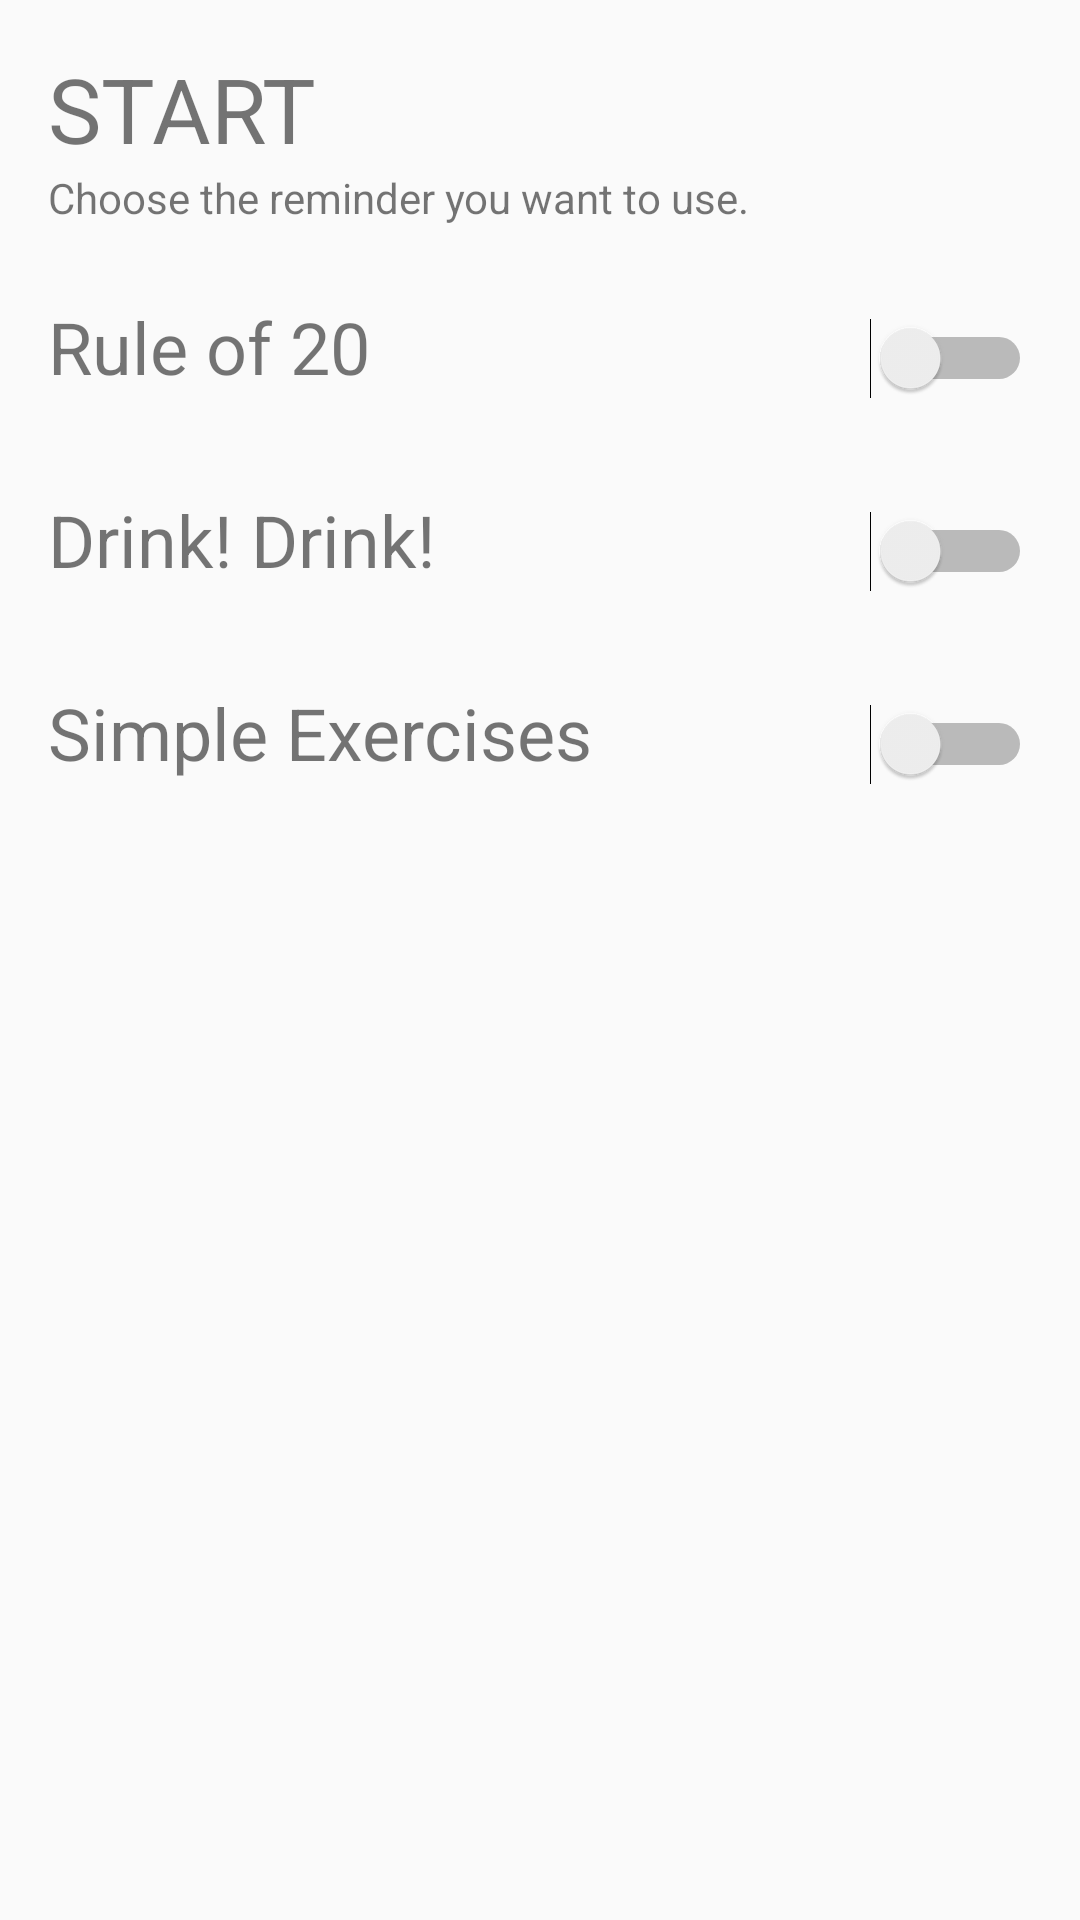

This screen was rendered from an Android layout file. Write that file and the resources it references.
<!-- AndroidManifest.xml: application theme AppTheme -->
<!-- res/layout/activity_times_up.xml -->
<?xml version="1.0" encoding="utf-8"?>
<android.support.constraint.ConstraintLayout xmlns:android="http://schemas.android.com/apk/res/android"
    xmlns:app="http://schemas.android.com/apk/res-auto"
    xmlns:tools="http://schemas.android.com/tools"
    android:layout_width="match_parent"
    android:layout_height="match_parent"
    tools:context=".TimesUp">

    <Switch
        android:id="@+id/switch1"
        android:layout_width="wrap_content"
        android:layout_height="wrap_content"
        android:layout_marginEnd="16dp"
        android:layout_marginRight="16dp"
        android:checked="false"
        android:textOff="OFF"
        android:textOn="ON"
        app:layout_constraintBaseline_toBaselineOf="@+id/textView20"
        app:layout_constraintEnd_toEndOf="parent"
        tools:checked="false" />

    <TextView
        android:id="@+id/textView20"
        android:layout_width="wrap_content"
        android:layout_height="wrap_content"
        android:layout_marginStart="16dp"
        android:layout_marginLeft="16dp"
        android:layout_marginTop="24dp"
        android:text="Rule of 20"
        android:textSize="24sp"
        app:layout_constraintStart_toStartOf="parent"
        app:layout_constraintTop_toBottomOf="@+id/chooseReminder" />

    <TextView
        android:id="@+id/textViewDrink"
        android:layout_width="wrap_content"
        android:layout_height="wrap_content"
        android:layout_marginStart="16dp"
        android:layout_marginLeft="16dp"
        android:layout_marginTop="32dp"
        android:text="Drink! Drink!"
        android:textSize="24sp"
        app:layout_constraintStart_toStartOf="parent"
        app:layout_constraintTop_toBottomOf="@+id/textView20" />

    <Switch
        android:id="@+id/switch2"
        android:layout_width="wrap_content"
        android:layout_height="wrap_content"
        android:layout_marginEnd="16dp"
        android:layout_marginRight="16dp"
        android:checked="false"
        android:textOff="OFF"
        android:textOn="ON"
        app:layout_constraintBaseline_toBaselineOf="@+id/textViewDrink"
        app:layout_constraintEnd_toEndOf="parent"
        tools:checked="false" />

    <TextView
        android:id="@+id/textViewExe"
        android:layout_width="wrap_content"
        android:layout_height="wrap_content"
        android:layout_marginStart="16dp"
        android:layout_marginLeft="16dp"
        android:layout_marginTop="32dp"
        android:text="Simple Exercises"
        android:textSize="24sp"
        app:layout_constraintStart_toStartOf="parent"
        app:layout_constraintTop_toBottomOf="@+id/textViewDrink" />

    <Switch
        android:id="@+id/switch3"
        android:layout_width="wrap_content"
        android:layout_height="wrap_content"
        android:layout_marginEnd="16dp"
        android:layout_marginRight="16dp"
        android:checked="false"
        android:textOff="OFF"
        android:textOn="ON"
        app:layout_constraintBaseline_toBaselineOf="@+id/textViewExe"
        app:layout_constraintEnd_toEndOf="parent"
        tools:checked="false" />

    <TextView
        android:id="@+id/startText"
        android:layout_width="wrap_content"
        android:layout_height="wrap_content"
        android:layout_marginStart="16dp"
        android:layout_marginLeft="16dp"
        android:layout_marginTop="16dp"
        android:text="START"
        android:textSize="30sp"
        app:layout_constraintStart_toStartOf="parent"
        app:layout_constraintTop_toTopOf="parent" />

    <TextView
        android:id="@+id/chooseReminder"
        android:layout_width="wrap_content"
        android:layout_height="wrap_content"
        android:layout_marginStart="16dp"
        android:layout_marginLeft="16dp"
        android:text="Choose the reminder you want to use."
        android:textSize="14sp"
        app:layout_constraintStart_toStartOf="parent"

        app:layout_constraintTop_toBottomOf="@+id/startText" />

    <TextView
        android:id="@+id/textView1"
        android:layout_width="wrap_content"
        android:layout_height="wrap_content"
        android:layout_marginStart="16dp"
        android:layout_marginLeft="16dp"
        app:layout_constraintStart_toStartOf="parent"
        app:layout_constraintTop_toBottomOf="@+id/textView20" />

    <TextView
        android:id="@+id/textView2"
        android:layout_width="wrap_content"
        android:layout_height="wrap_content"
        android:layout_marginStart="16dp"
        android:layout_marginLeft="16dp"
        app:layout_constraintStart_toStartOf="parent"
        app:layout_constraintTop_toBottomOf="@+id/textViewDrink" />

    <TextView
        android:id="@+id/textView3"
        android:layout_width="wrap_content"
        android:layout_height="wrap_content"
        android:layout_marginStart="16dp"
        android:layout_marginLeft="16dp"
        app:layout_constraintStart_toStartOf="parent"
        app:layout_constraintTop_toBottomOf="@+id/textViewExe" />

</android.support.constraint.ConstraintLayout>
<!-- resources referenced by this layout -->
<resources>
  <style name="AppTheme" parent="Theme.AppCompat.Light.NoActionBar">
          
          <item name="colorPrimary">@color/colorPrimary</item>
          <item name="colorPrimaryDark">@color/colorPrimaryDark</item>
          <item name="colorAccent">@color/colorAccent</item>
      </style>
  <!-- not gathered from this repository: default colours our renderer supplied (Android Studio template values) -->
  <color name="colorPrimary">#FF6200EE</color>
  <color name="colorPrimaryDark">#FF3700B3</color>
  <color name="colorAccent">#FF03DAC5</color>
</resources>
